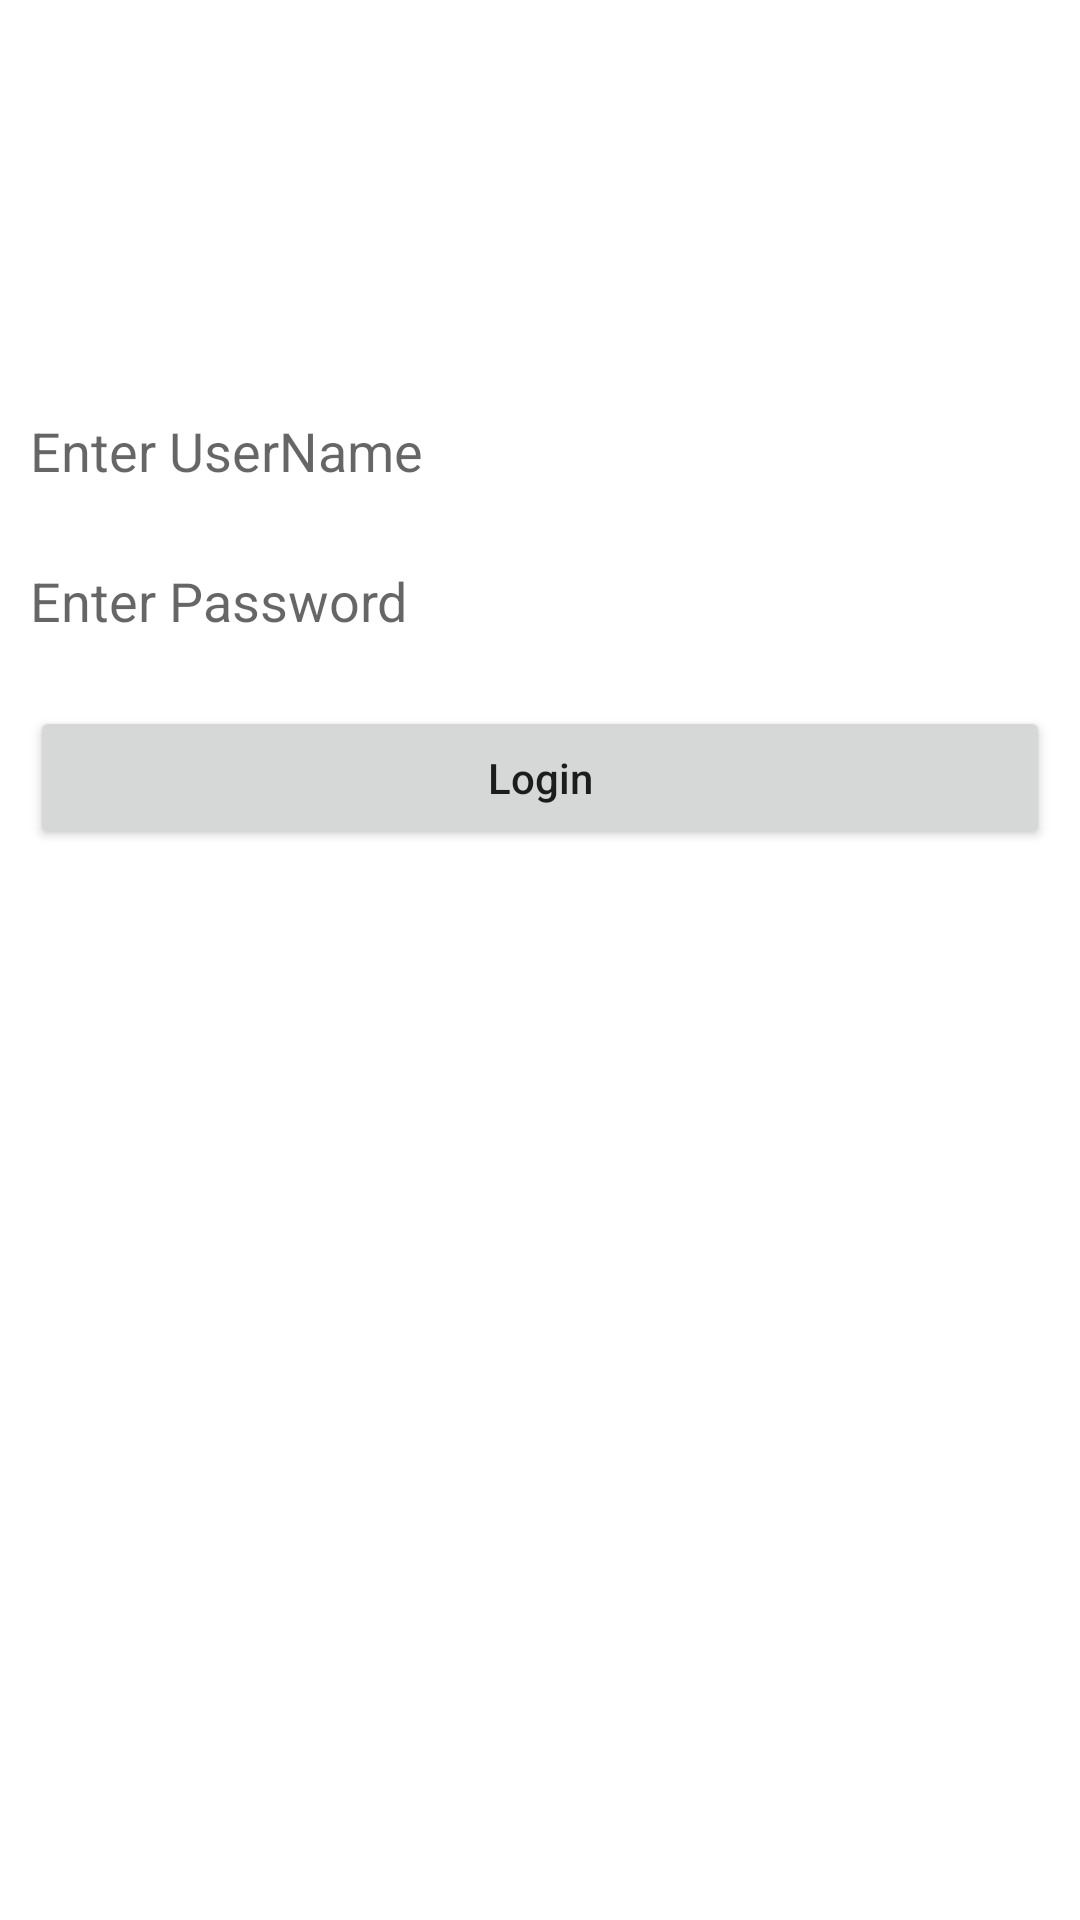

Reconstruct the res/layout file that produces this screen, plus the resources it refers to.
<!-- AndroidManifest.xml: application theme Theme.AccountManager -->
<!-- res/layout/activity_log_in.xml -->
<?xml version="1.0" encoding="utf-8"?>
<RelativeLayout xmlns:android="http://schemas.android.com/apk/res/android"
    xmlns:app="http://schemas.android.com/apk/res-auto"
    xmlns:tools="http://schemas.android.com/tools"
    android:layout_width="match_parent"
    android:layout_height="match_parent"
    android:background="@drawable/mybg2"
    tools:context=".LogIn">

    
    <TextView
        android:id="@+id/idTVHeader"
        android:layout_width="match_parent"
        android:layout_height="wrap_content"
        android:layout_marginTop="30dp"
        android:gravity="center_horizontal"
        android:padding="5dp"
        android:text="Welcome to Account Manager \n Login Form"
        android:textAlignment="center"
        android:textColor="@color/white"

        android:textSize="18sp" />

    
    <EditText
        android:id="@+id/idEdtUserName"
        android:layout_width="match_parent"
        android:layout_height="30dp"
        android:layout_below="@id/idTVHeader"
        android:layout_marginStart="10dp"
        android:layout_marginTop="50dp"
        android:background="@color/white"
        android:layout_marginEnd="10dp"
        android:hint="Enter UserName"
        android:inputType="textEmailAddress" />

    
    <EditText
        android:id="@+id/idEdtPassword"
        android:layout_width="match_parent"
        android:layout_height="30dp"
        android:layout_below="@id/idEdtUserName"
        android:layout_marginStart="10dp"
        android:layout_marginTop="20dp"
        android:background="@color/white"
        android:layout_marginEnd="10dp"
        android:hint="Enter Password"
        android:inputType="textPassword" />

    
    <Button
        android:id="@+id/idBtnLogin"
        android:layout_width="match_parent"
        android:layout_height="wrap_content"
        android:layout_below="@id/idEdtPassword"
        android:layout_marginStart="10dp"
        android:layout_marginTop="20dp"
        android:layout_marginEnd="10dp"
        android:onClick="logIn"
        android:text="Login"
        android:textAllCaps="false" />

</RelativeLayout>
<!-- resources referenced by this layout -->
<resources>
  <style name="Theme.AccountManager" parent="Theme.MaterialComponents.DayNight.NoActionBar">
          
          <item name="colorPrimary">@color/purple_500</item>
          <item name="colorPrimaryVariant">@color/purple_700</item>
          <item name="colorOnPrimary">@color/white</item>
          
          <item name="colorSecondary">@color/teal_200</item>
          <item name="colorSecondaryVariant">@color/teal_700</item>
          <item name="colorOnSecondary">@color/black</item>
          
          <item name="android:statusBarColor">?attr/colorPrimaryVariant</item>
          
      </style>
  <!-- not gathered from this repository: default colours our renderer supplied (Android Studio template values) -->
  <color name="purple_500">#FF6200EE</color>
  <color name="purple_700">#FF3700B3</color>
  <color name="teal_200">#FF03DAC5</color>
  <color name="teal_700">#FF018786</color>
  <color name="black">#FF000000</color>
  <color name="white">#FFFFFFFF</color>
</resources>
